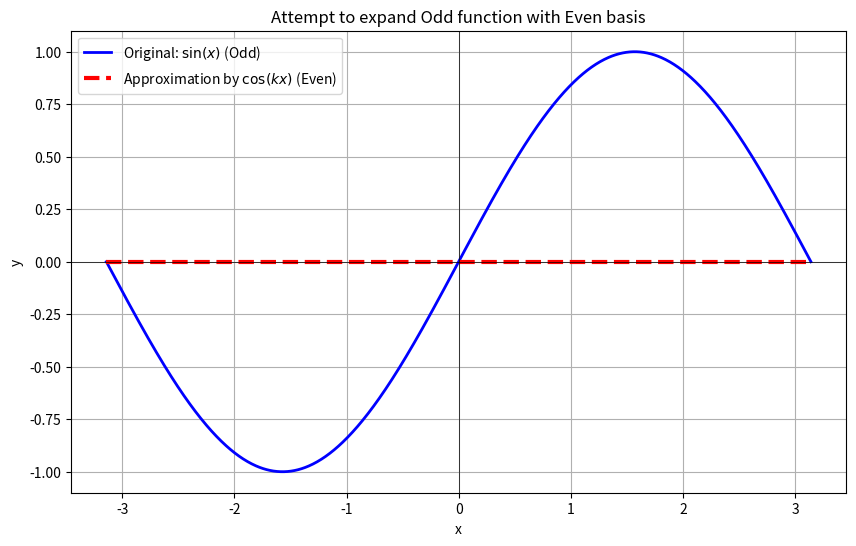

Python code for this plot:
#!/usr/bin/env python3
# -*- coding: utf-8 -*-

"""
Title: odd-by-even-rep.py
Description: <Description on this script>
Author: Takeru Nakashima
Date: 2026-04-22

Copyright (c) 2026-04-22 <Takeru Nakashima>. All rights reserved.
"""

# Configure logging
# logging.basicConfig(level=logging.INFO, format='%(asctime)s - %(levelname)s - %(message)s')


import numpy as np
import matplotlib.pyplot as plt
from scipy.integrate import quad

# 展開する区間 [-L, L] （ここでは [-π, π] とします）
L = np.pi

# ターゲット関数：奇関数の代表 sin(x)
def target_func(x):
    return np.sin(x)

# 基底関数：偶関数のパレット cos(kπx/L) -> 今回は cos(kx)
def basis_cos(x, k):
    return np.cos(k * np.pi * x / L)

# 係数を計算する関数（内積をとって射影する）
def calc_coeff(func, basis, k):
    # 積分の中身: f(x) * g(x)
    integrand = lambda x: func(x) * basis(x, k)
    # 区間 [-L, L] で数値積分
    integral_val, _ = quad(integrand, -L, L)

    # フーリエ係数の正規化
    norm = 2 * L if k == 0 else L
    return integral_val / norm

# 何個の基底（コサイン関数）を混ぜるか
N = 10

# コサイン基底の係数 a_k を計算
print("--- コサイン基底（偶関数）による展開係数 ---")
a_coeffs = []
for k in range(N + 1):
    coeff = calc_coeff(target_func, basis_cos, k)
    a_coeffs.append(coeff)
    print(f"a_{k} (cos({k}x)の係数): {coeff:.5f}")

# 計算した係数を使って近似関数を組み立てる
def approx_function(x):
    res = np.zeros_like(x)
    for k in range(N + 1):
        res += a_coeffs[k] * basis_cos(x, k)
    return res

# グラフの描画設定
x_vals = np.linspace(-L, L, 1000)
y_target = target_func(x_vals)
y_approx = approx_function(x_vals)

plt.figure(figsize=(10, 6))
# 元の関数（青色）
plt.plot(x_vals, y_target, label="Original: $\sin(x)$ (Odd)", color='blue', linewidth=2)
# コサインで頑張って近似した結果（赤色の破線）
plt.plot(x_vals, y_approx, label="Approximation by $\cos(kx)$ (Even)", color='red', linestyle='--', linewidth=3)

plt.title("Attempt to expand Odd function with Even basis")
plt.xlabel("x")
plt.ylabel("y")
plt.axhline(0, color='black', linewidth=0.5)
plt.axvline(0, color='black', linewidth=0.5)
plt.legend()
plt.grid(True)
plt.show()
